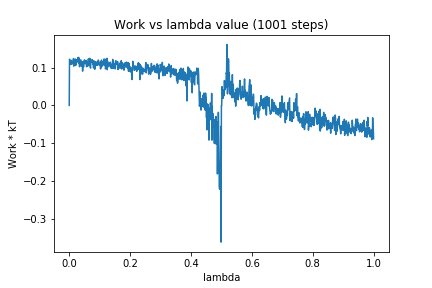

Values plotted in this chart, from the file beside it:
0, 0.0
1, 0.1226
2, 0.12
3, 0.1169
4, 0.1176
5, 0.1087
6, 0.1118
7, 0.1194
8, 0.1101
9, 0.1148
10, 0.1103
11, 0.1136
12, 0.1123
13, 0.1167
14, 0.1242
15, 0.1041
16, 0.1176
17, 0.11
18, 0.1182
19, 0.1208
20, 0.1231
21, 0.1059
22, 0.109
23, 0.11
24, 0.1211
25, 0.1201
26, 0.1164
27, 0.1168
28, 0.1153
29, 0.1267
30, 0.118
31, 0.1274
32, 0.1108
33, 0.1235
34, 0.1025
35, 0.1176
36, 0.1128
37, 0.1199
38, 0.1208
39, 0.105
40, 0.1152
41, 0.1052
42, 0.1164
43, 0.1076
44, 0.09087
45, 0.1065
46, 0.1147
47, 0.1015
48, 0.1148
49, 0.1155
50, 0.1208
51, 0.1157
52, 0.1104
53, 0.1157
54, 0.1143
55, 0.1115
56, 0.1193
57, 0.1026
58, 0.1118
59, 0.1158
60, 0.108
... 940 more rows
